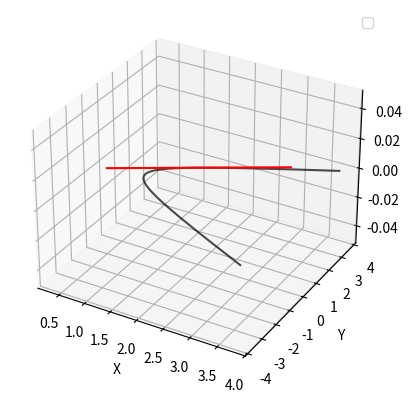

Write Python code to recreate this figure.
import numpy as np
import matplotlib.pyplot as plt
from mpl_toolkits.mplot3d import Axes3D

# Define the parameter t values
t = np.linspace(-1,1, 1000)  # Range of t from 0 to 2*pi
t_1 = np.linspace(-2,2, 1000)
# Define the parametric equations
x = np.cosh(t_1)
y = np.sinh(t_1)
z = np.zeros_like(t_1)
a=5/3+(4/3)*t
b=4/3+(5/3)*t
c=np.zeros_like(t)
# Create a 3D plot
fig = plt.figure()
ax = fig.add_subplot(111,projection='3d')

# Plot the parametric curve
ax.plot(x, y, z,color='black',alpha=0.7)
ax.plot(a,b,c,color='red')
# Set plot labels and title
ax.set_xlabel('X')
ax.set_ylabel('Y')
ax.set_zlabel('Z')


# Show the plot
plt.legend()
plt.show()
